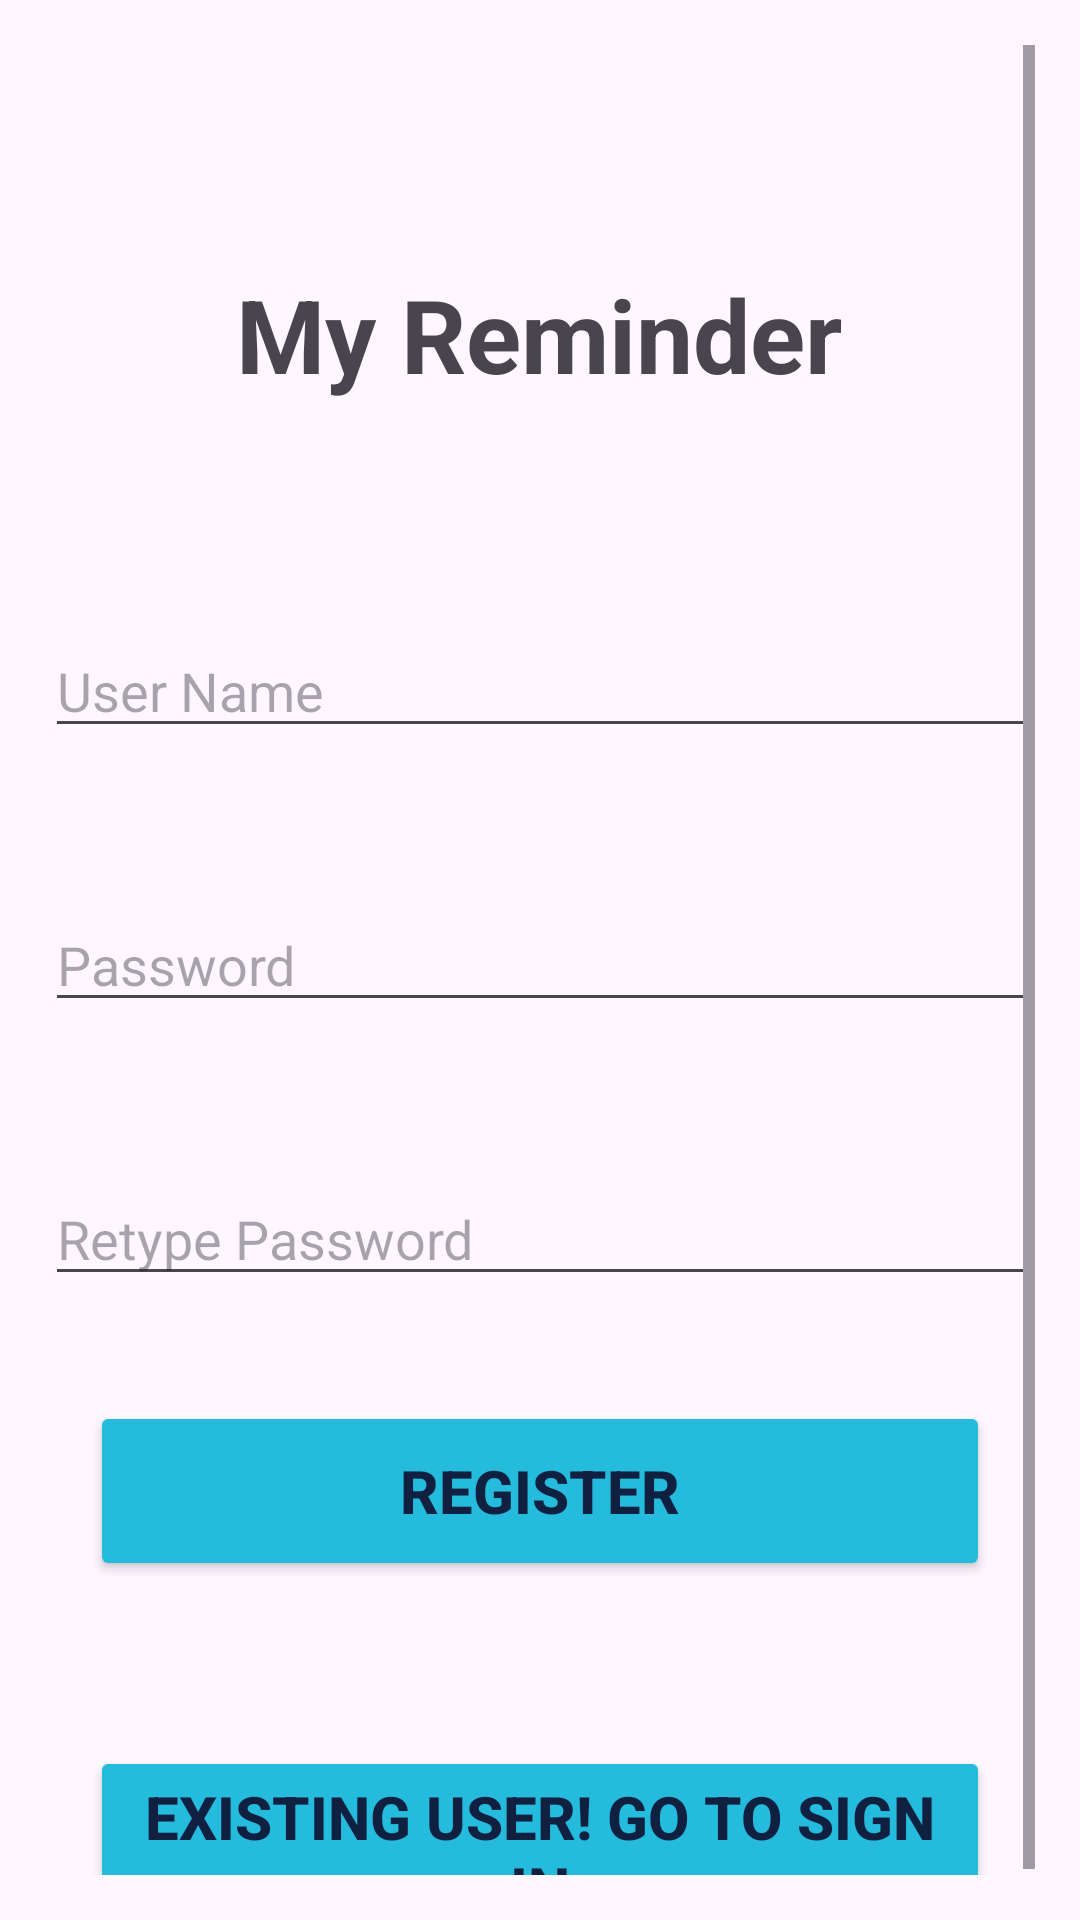

Layout XML and referenced resources for this Android screen:
<!-- AndroidManifest.xml: application theme Theme.SmartAlarm -->
<!-- res/layout/activity_register.xml -->
<?xml version="1.0" encoding="utf-8"?>
<RelativeLayout xmlns:android="http://schemas.android.com/apk/res/android"
    xmlns:app="http://schemas.android.com/apk/res-auto"
    xmlns:tools="http://schemas.android.com/tools"
    android:layout_width="match_parent"
    android:layout_height="match_parent"
    tools:context=".register">
    <ScrollView
        android:layout_width="wrap_content"
        android:layout_height="wrap_content"
        android:padding="15dp">

    <LinearLayout
        android:layout_width="match_parent"
        android:layout_height="match_parent"
        android:orientation="vertical"
        android:gravity="center"
        >

        <TextView
            android:id="@+id/simpleTextView"
            android:layout_width="207dp"
            android:layout_height="93dp"
            android:layout_marginStart="140dp"
            android:layout_marginTop="50dp"
            android:layout_marginEnd="140dp"
            android:backgroundTint="@color/black"
            android:gravity="center"
            android:text="My Reminder"
            android:textSize="34sp"
            android:textStyle="bold"
            android:visibility="visible" />

    <EditText
        android:id="@+id/username"
        android:layout_width="match_parent"
        android:layout_height="wrap_content"
        android:hint="User Name"
        android:layout_marginTop="50dp"/>

    <EditText
        android:id="@+id/password"
        android:layout_width="match_parent"
        android:layout_height="wrap_content"
        android:hint="Password"
        android:layout_marginTop="50dp"
        android:layout_below="@+id/username"/>

    <EditText
        android:id="@+id/repassword"
        android:layout_width="match_parent"
        android:layout_height="wrap_content"
        android:hint="Retype Password"
        android:layout_marginTop="50dp"
        android:layout_below="@+id/password"/>

    <Button
        android:id="@+id/register"
        android:layout_width="300dp"
        android:layout_height="60dp"
        android:gravity="center"
        android:layout_marginBottom="35dp"
        android:layout_marginTop="35dp"

        android:textSize="20sp"

        android:text="Register"
        android:textStyle="bold"
        android:visibility="visible"
        android:textColor="@color/bgcolor"

        android:backgroundTint="@color/buttonbg"/>

    <Button
        android:id="@+id/btnsignin"
        android:layout_width="300dp"
        android:layout_height="60dp"
        android:text="Existing user! Go to Sign in"
        android:layout_marginTop="20dp"
        android:layout_below="@+id/btnsignup"
        android:textStyle="bold"
        android:visibility="visible"
        android:textColor="@color/bgcolor"
        android:textSize="20sp"

        android:backgroundTint="@color/buttonbg"
        />

    </LinearLayout>
    </ScrollView>

</RelativeLayout>
<!-- resources referenced by this layout -->
<resources>
  <color name="bgcolor">#102040</color>
  <color name="black">#FF000000</color>
  <color name="buttonbg">#24BBDD</color>
  <style name="Theme.SmartAlarm" parent="Base.Theme.SmartAlarm" />
  <style name="Base.Theme.SmartAlarm" parent="Theme.Material3.DayNight.NoActionBar">
          
          
          <item name="android:navigationBarColor">@color/lightblue</item>
          <item name="android:statusBarColor">@color/lightblue</item>
  
      </style>
  <color name="lightblue">#4CDDFD</color>
</resources>
